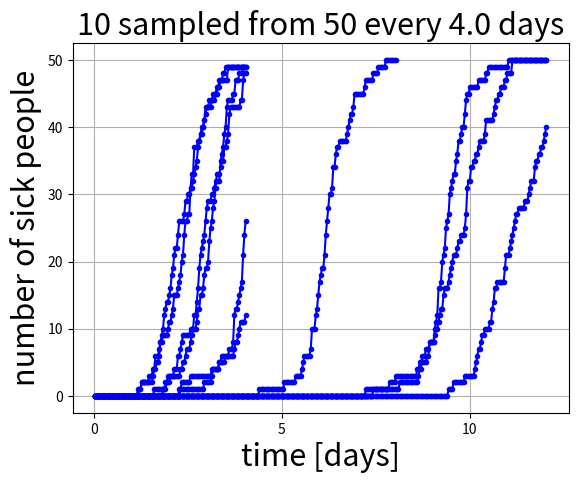
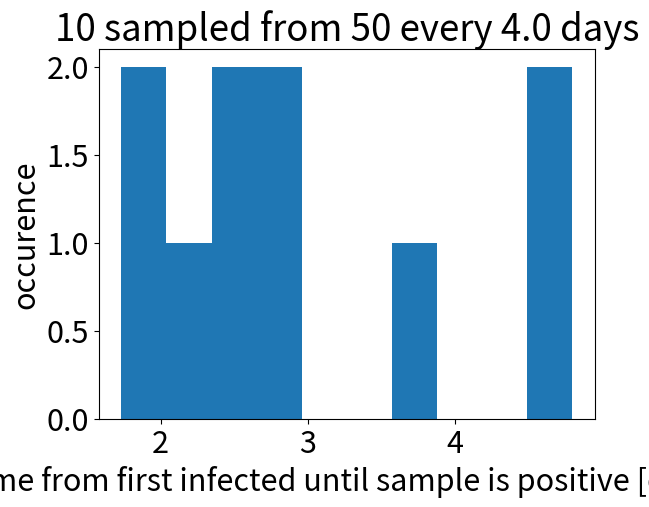
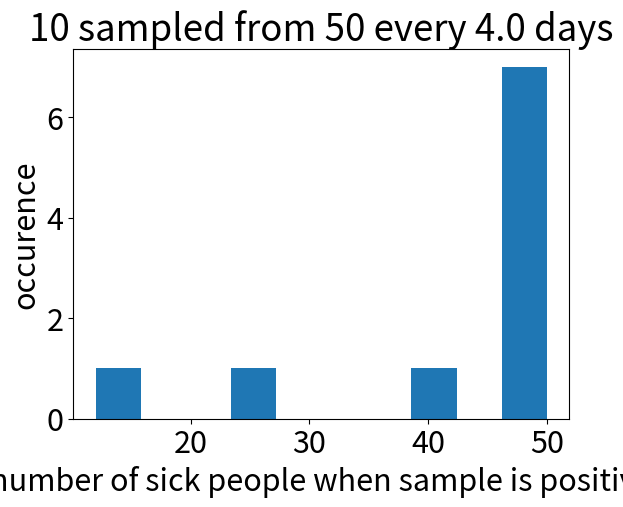
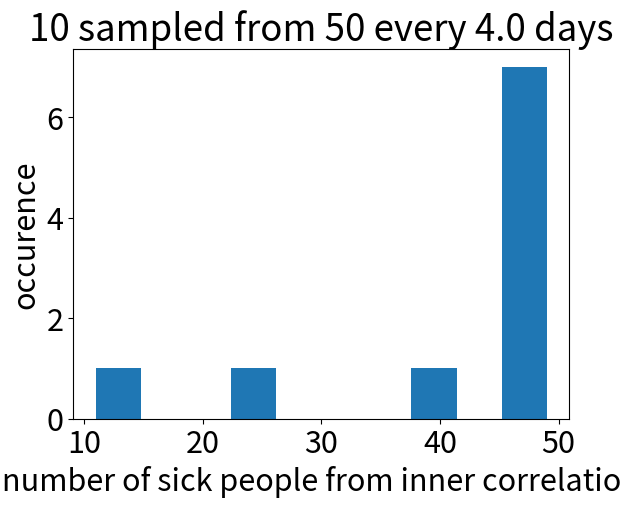

Write the Python code that produced these figures, in order.
from scipy.stats import bernoulli
import matplotlib.pyplot as plt
from random import randint
import numpy as np

day = 1.0
hour = day / 24
week = 7 * day
minute = hour / 60
second = minute / 60


def infect(people: list, p_external: float, q_internal: float):
    """
    :param people: list of boolian variable of people who are either sick
                    (True - infected) or healthy (False, not infected)
    :param p_external: chance for each healthy person to get sick
    :param q_internal: change of each person to get infected from someone who is sick in the group
    :return: infected people
    """
    n_internal = 0
    n_external = 0
    for i in range(len(people)):
        if people[i] == True:
            for j in range(len(people)):
                if people[j] == False:
                    if bernoulli.rvs(q_internal) == 1:
                        people[j] = True  # person j infected by sick person i
                        n_internal += 1
        else:
            if bernoulli.rvs(p_external) == 1:
                people[i] = True  # person i got infected from outside
                n_external += 1
    return people, n_external, n_internal


def sample(people: list, sampled_indices):
    """
    :param people: list of boolian, true means sick (infected)
    :param n_sample: number of people we sample out of all N. We sample the first N out of people
    :return: True if any of the tested is infected
    """
    for i in sampled_indices:
        if people[i] == True:
            return True
    return False


def single_real(p_dt, q_dt, n_people, dt, tau):
    sample_result = False
    people = n_people * [False]
    # people[randint(0, len(people) - 1)] = True

    sick_people = []
    time = []
    t = 0
    sample_times = 0
    t_first_infected = 0
    last_person_sampled = 0
    n_external = 0
    n_internal = 0
    while sample_result == False:
        t += dt
        time.append(t)
        people, n_external_new, n_internal_new = infect(people, p_dt, q_dt)
        n_internal += n_internal_new
        n_external += n_external_new
        if t_first_infected == 0 and sum(people) > 0:
            t_first_infected = t
        if t >= tau * sample_times:
            sampled_indices = range(last_person_sampled, last_person_sampled + n_sample)
            sampled_indices = [np.mod(n, len(people)) for n in sampled_indices]
            last_person_sampled = sampled_indices[-1]
            sample_result = sample(people, sampled_indices)
            sample_times += 1
        sick_people.append(sum(people))
    t_free = t - t_first_infected
    n_sick_when_identify = sum(people)
    return time, sick_people, t_free, n_sick_when_identify, n_external, n_internal


n_people = 50
n_sample = round(20 / 100 * n_people)
T_external = day/30
p_external = 5.0 / 100 * 0.5 / 100  # 5% of patient are sick and 0.5% chance of infection
T_internal = day/10
q_internal = 0.5/100  # once someone is sick infection has q_T chance per other person to be infected per day
tau = 4 * day
dt = day / 30  # 30 incounters of patient per doc per day
N_real = 10

p_dt = 1 - (1 - p_external) ** (dt / T_external)
q_dt = 1 - (1 - q_internal) ** (dt / T_internal)

t_free, n_sick_final, n_ext, n_int = [], [], [], []
plt.figure(1)
for i in range(N_real):
    t, sick_t, t_sick_free, n_sick_fin, n_external, n_internal = single_real(p_dt, q_dt, n_people, dt, tau)
    t_free.append(t_sick_free)
    n_sick_final.append(n_sick_fin)
    n_ext.append(n_external)
    n_int.append(n_internal)
    plt.plot(t, sick_t, 'b.-')
font = {'size': 22}
plt.xlabel('time [days]', fontdict=font)
plt.ylabel('number of sick people', fontdict=font)
plt.title(str(n_sample) + ' sampled from ' + str(n_people) + \
          ' every ' + str(tau) + ' days', fontdict=font)
plt.rcParams.update({'font.size': 22})
plt.grid()

plt.figure(2)
plt.hist(t_free)
plt.title(str(n_sample) + ' sampled from ' + str(n_people) + \
          ' every ' + str(tau) + ' days')
plt.xlabel('time from first infected until sample is positive [days]')
plt.ylabel('occurence')
plt.rcParams.update({'font.size': 22})

plt.figure(3)
plt.hist(n_sick_final)
plt.title(str(n_sample) + ' sampled from ' + str(n_people) + \
          ' every ' + str(tau) + ' days')
plt.xlabel('number of sick people when sample is positive')
plt.ylabel('occurence')
plt.rcParams.update({'font.size': 22})

plt.figure(4)
plt.hist(n_int)
plt.title(str(n_sample) + ' sampled from ' + str(n_people) + \
          ' every ' + str(tau) + ' days')
plt.xlabel('number of sick people from inner correlation')
plt.ylabel('occurence')
plt.rcParams.update({'font.size': 22})

plt.show()
